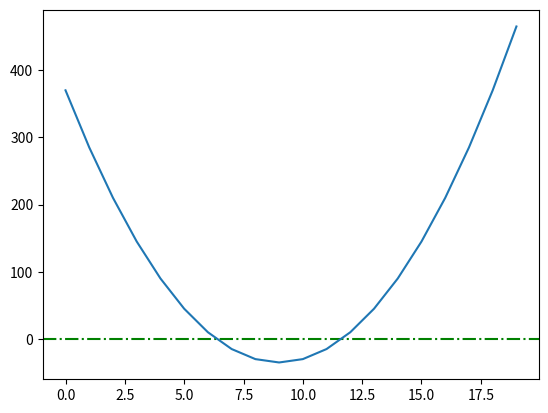

Recreate this plot in Python.
# Задача 1. Постройте график функции f(𝑥)=5𝑥^2+10𝑥−30 
# По графику определите, при каких значения x значение функции отрицательно.


import matplotlib.pyplot as plt

xList, yList = [], []
for i in range(-10, 10):
    xList.append(i)
    yList.append(5*pow(i,2) + 10*i-30)
    
        
plt.axhline(y = 0, color = 'g', linestyle = '-.')
plt.plot(yList)
plt.show()